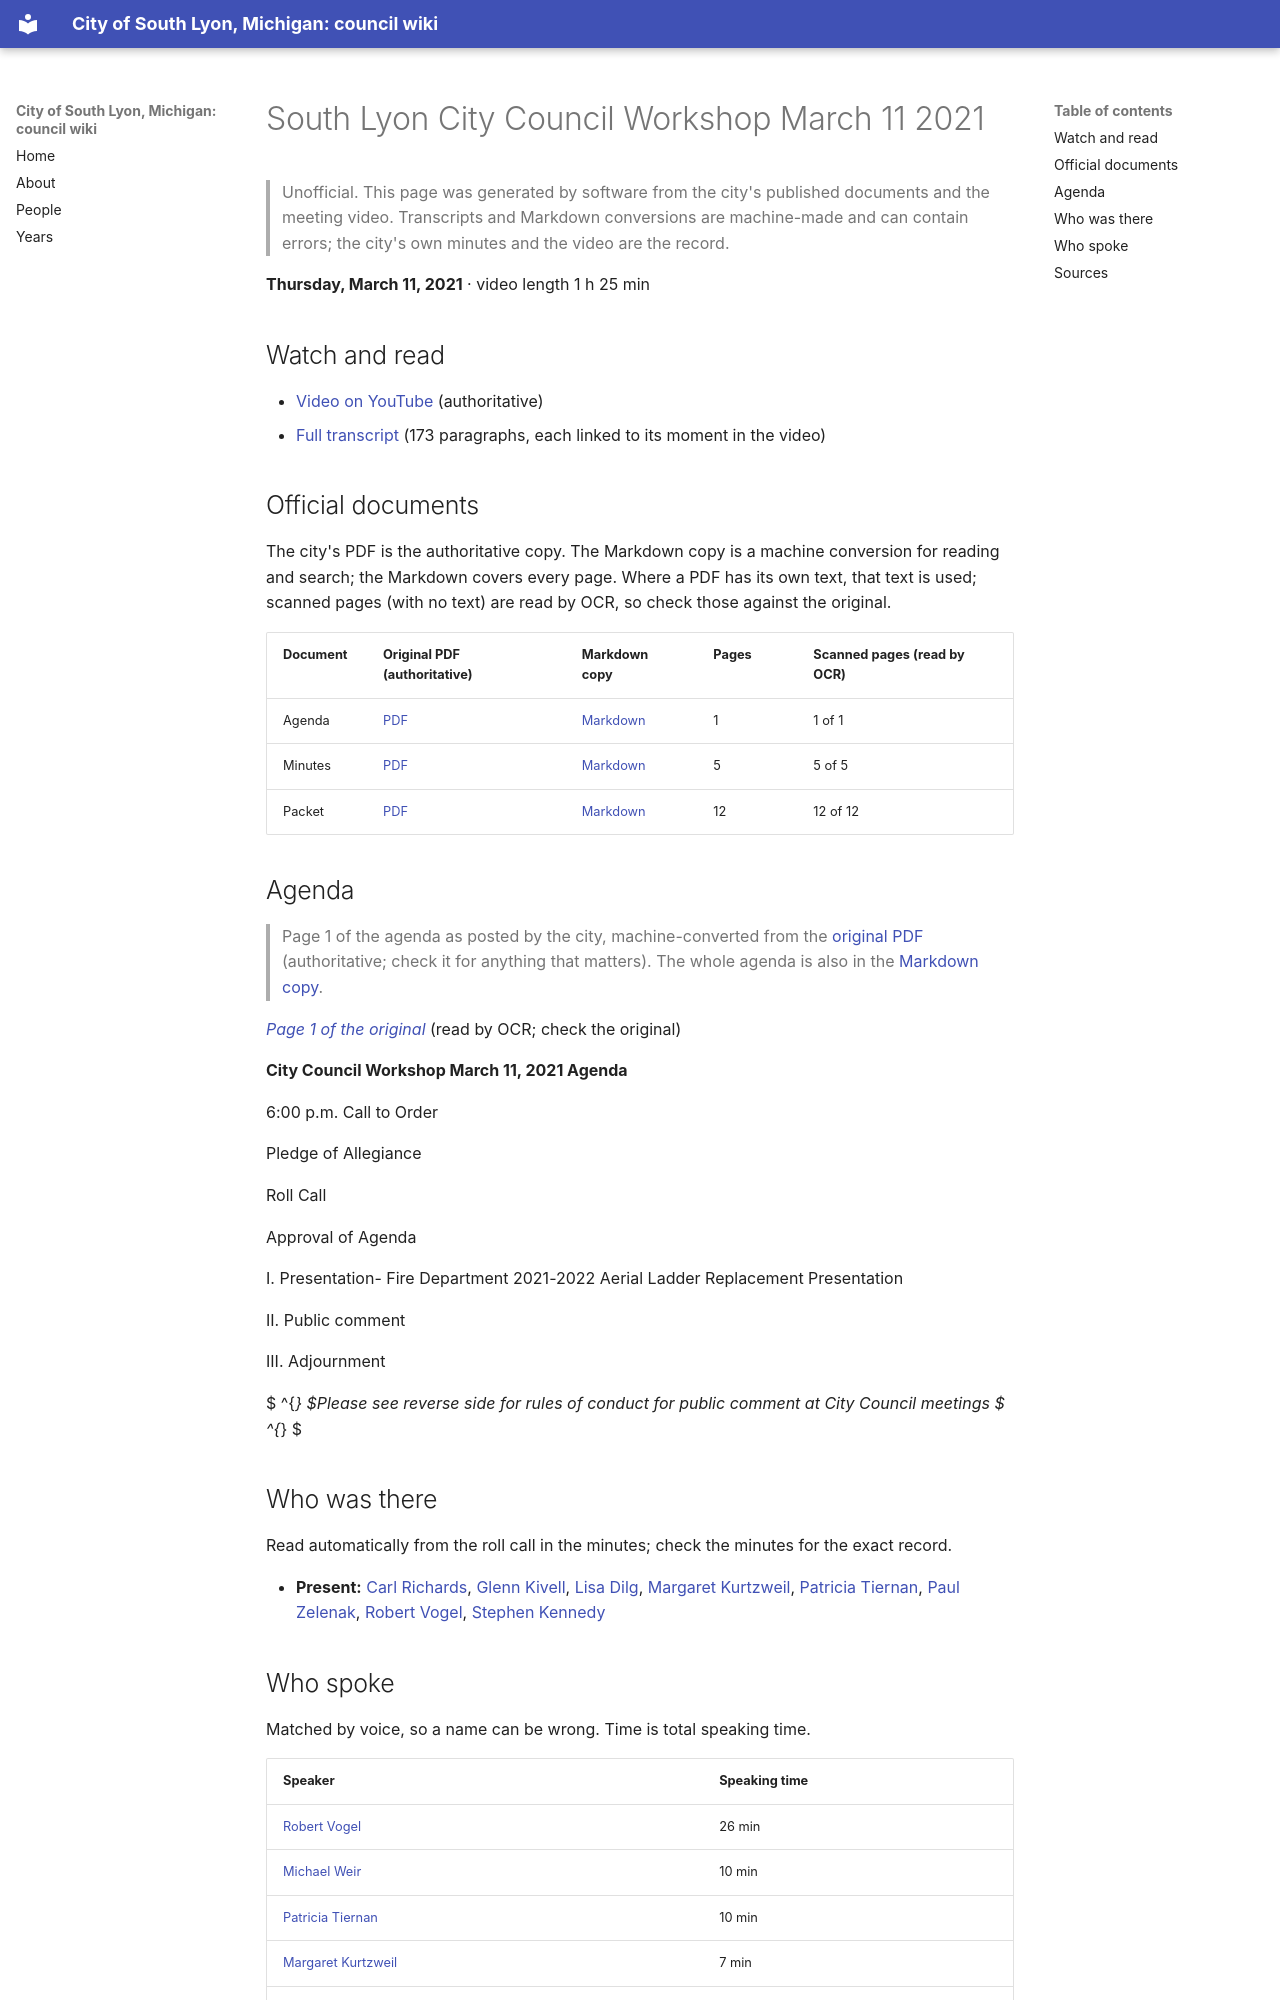

repository: RyanMathewson/city-of-south-lyon-mi-council-wiki · page: meetings/2021/2021-03-11/index.html · generator: mkdocs

---
title: "South Lyon City  Council Workshop March 11 2021"
meeting_date: "2021-03-11"
video_url: "https://www.youtube.com/watch?v=lGIJqGmVges"
source_listing: "https://www.southlyonmi.org/government/city_council/city_council_minutes_and_agendas.php"
---


# South Lyon City  Council Workshop March 11 2021

> Unofficial. This page was generated by software from the city's published documents and the meeting video. Transcripts and Markdown conversions are machine-made and can contain errors; the city's own minutes and the video are the record.

**Thursday, March 11, 2021** · video length 1 h 25 min

## Watch and read

- [Video on YouTube](https://www.youtube.com/watch?v=lGIJqGmVges) (authoritative)
- [Full transcript](../../transcripts/2021/2021-03-11.md) (173 paragraphs, each linked to its moment in the video)

## Official documents

The city's PDF is the authoritative copy. The Markdown copy is a machine conversion for reading and search; the Markdown covers every page. Where a PDF has its own text, that text is used; scanned pages (with no text) are read by OCR, so check those against the original.

| Document | Original PDF (authoritative) | Markdown copy | Pages | Scanned pages (read by OCR) |
|---|---|---|---|---|
| Agenda | [PDF](https://www.southlyonmi.org/3-11-21%20City%20Council%20Workshop%20Agenda.pdf?t=202108310733180) | [Markdown](../../documents/2021/2021-03-11/agenda.md) | 1 | 1 of 1 |
| Minutes | [PDF](https://www.southlyonmi.org/3-11-21%20CM%20Workshop%20approved.pdf?t=202108310733180) | [Markdown](../../documents/2021/2021-03-11/minutes.md) | 5 | 5 of 5 |
| Packet | [PDF](https://www.southlyonmi.org/3-11-21%20Council%20Workshop%20Packet.pdf?t=202108310733180) | [Markdown](../../documents/2021/2021-03-11/packet.md) | 12 | 12 of 12 |

## Agenda

> Page 1 of the agenda as posted by the city, machine-converted from the [original PDF](https://www.southlyonmi.org/3-11-21%20City%20Council%20Workshop%20Agenda.pdf?t=202108310733180) (authoritative; check it for anything that matters). The whole agenda is also in the [Markdown copy](../../documents/2021/2021-03-11/agenda.md).

*[Page 1 of the original](https://www.southlyonmi.org/3-11-21%20City%20Council%20Workshop%20Agenda.pdf?t=202108310733180#page=1)* (read by OCR; check the original)

**City Council Workshop March 11, 2021 Agenda**

6:00 p.m. Call to Order

Pledge of Allegiance

Roll Call

Approval of Agenda

I. Presentation- Fire Department 2021-2022 Aerial Ladder Replacement Presentation

II. Public comment

III. Adjournment

 $ ^{*} $Please see reverse side for rules of conduct for public comment at City Council meetings $ ^{*} $

## Who was there

Read automatically from the roll call in the minutes; check the minutes for the exact record.

- **Present:** [Carl Richards](../../people/carl-richards.md), [Glenn Kivell](../../people/glenn-kivell.md), [Lisa Dilg](../../people/lisa-dilg.md), [Margaret Kurtzweil](../../people/margaret-kurtzweil.md), [Patricia Tiernan](../../people/patricia-tiernan.md), [Paul Zelenak](../../people/paul-zelenak.md), [Robert Vogel](../../people/robert-vogel.md), [Stephen Kennedy](../../people/stephen-kennedy.md)
